Run: headless pygame with SDL's dummy video driver; simulated clock (each Clock.tick advances the game by its frame time, no real sleeping); random seed 0; keys injected as events and as key.get_pressed() state; no mouse input.
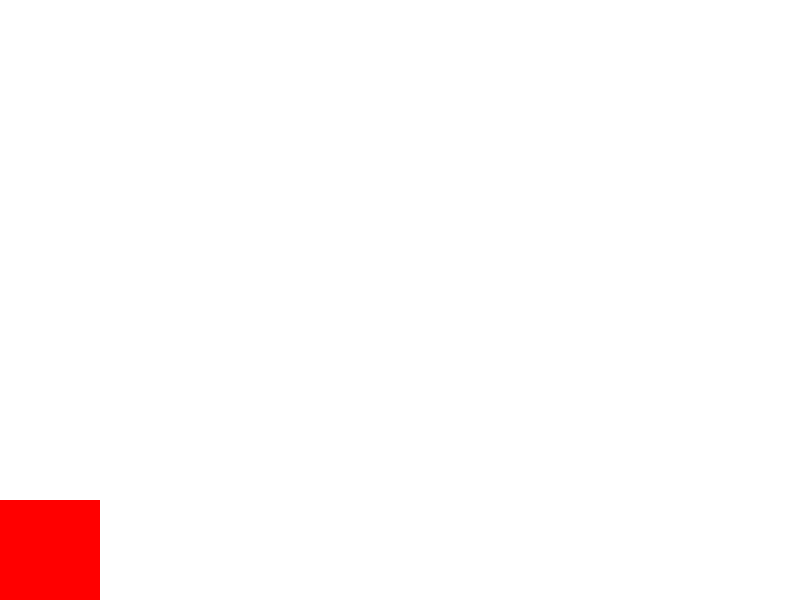
Frame 1 of 4 · flips 1–60 · no input
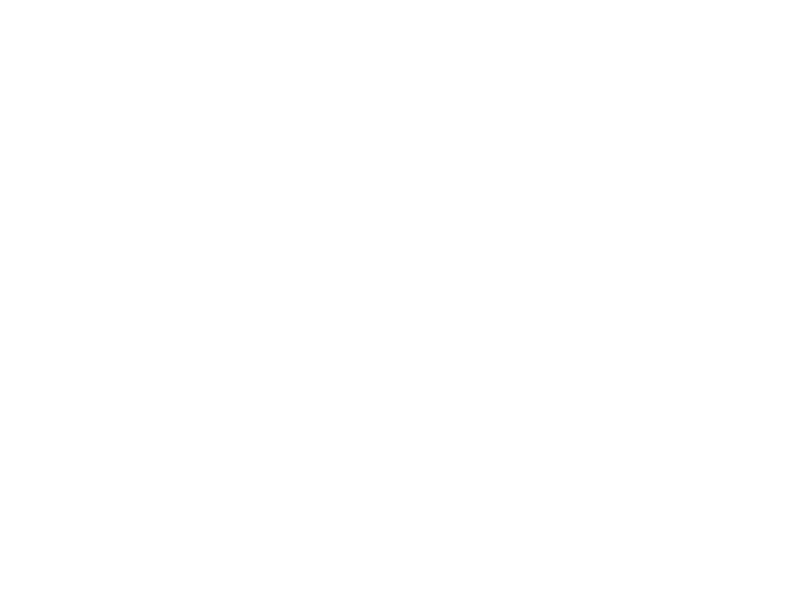
Frame 2 of 4 · flips 61–180 · tapped SPACE, RETURN · held RIGHT (→), D
Frame 3 of 4 · flips 181–300 · held DOWN (↓), S · screen unchanged from frame 2, image omitted
Frame 4 of 4 · flips 301–420 · held LEFT (←), A, UP (↑), W · screen unchanged from frame 3, image omitted

The pygame program that drew these frames:

import pygame

# Initialize Pygame
pygame.init()

# Set the width and height of the screen (in pixels)
screen_width = 800
screen_height = 600

# Create the screen
screen = pygame.display.set_mode((screen_width, screen_height))

# Set the title of the window
pygame.display.set_caption("Jumping DEMO")

# Square properties
square_size = 100
square_color = (255, 0, 0)  # Red color

# Square initial position (bottom left corner)
square_x = 0
square_y = screen_height - square_size

# Jump variables
jump_height = 100
jump_speed = 5
is_jumping = False
jump_count = 0

# Gravity variables
gravity = 1
fall_speed = 0

# Pygame clock
clock = pygame.time.Clock()

# Game loop
running = True
while running:
    # Event handling
    for event in pygame.event.get():
        if event.type == pygame.QUIT:
            running = False
        elif event.type == pygame.KEYDOWN:
            if event.key == pygame.K_SPACE and not is_jumping:
                is_jumping = True
                jump_count = 0

    # Jumping logic
    if is_jumping:
        if jump_count < jump_height:
            square_y -= jump_speed + 17
            jump_count += 1
        else:
            is_jumping = False

    # Falling logic
    if is_jumping:
        
      fall_speed += gravity
      square_y += fall_speed 


    # Fill the screen with a color (e.g., white)
    screen.fill((255, 255, 255))

    # Draw the square
    pygame.draw.rect(screen, square_color, (square_x, square_y, square_size, square_size))

    # Update the display
    pygame.display.update()

    # Set the frame rate
    clock.tick(60)

# Quit Pygame
pygame.quit()
